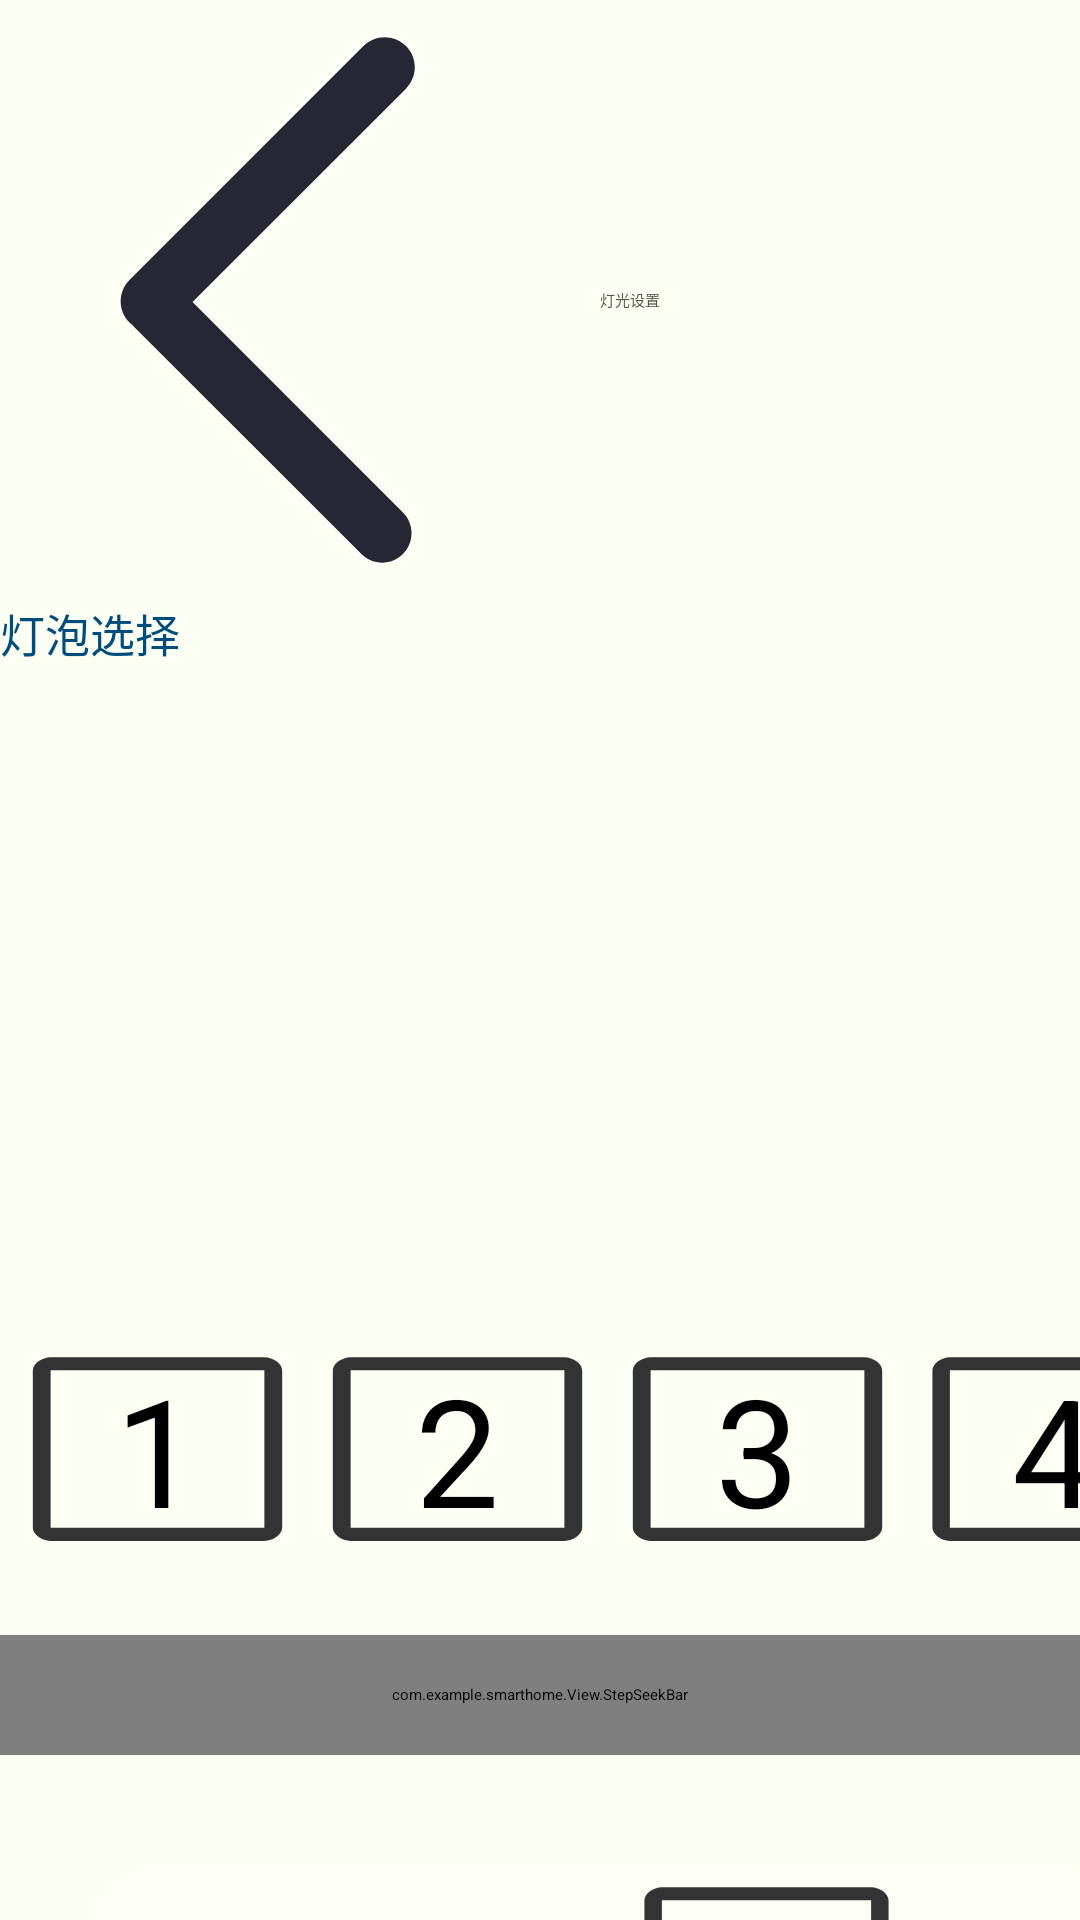

Write the Android layout XML for this screen, with the resource values it uses.
<!-- AndroidManifest.xml: application theme Theme.SmartHome -->
<!-- res/layout/activity_set_lights_scene.xml -->
<?xml version="1.0" encoding="utf-8"?>
<LinearLayout xmlns:android="http://schemas.android.com/apk/res/android"
    xmlns:app="http://schemas.android.com/apk/res-auto"
    android:id="@+id/linearLayout"
    xmlns:tools="http://schemas.android.com/tools"
    android:layout_width="match_parent"
    android:layout_height="match_parent"
    android:orientation="vertical"
    android:background="@color/seekbar">
    <androidx.appcompat.widget.Toolbar
        android:id="@+id/addhome_tb"
        android:layout_width="match_parent"
        android:layout_height="wrap_content"
        app:navigationIcon="@drawable/back"
        app:title="灯光设置"
        app:titleTextColor="@color/lighthui">
    </androidx.appcompat.widget.Toolbar>
    <TextView
        android:layout_width="match_parent"
        android:layout_height="30dp"
        android:text="灯泡选择"
        android:textSize="15dp"
        android:textColor="#004D7D"/>

    <androidx.recyclerview.widget.RecyclerView
        android:id="@+id/select_light"
        android:layout_width="358dp"
        android:layout_height="171dp"
        android:layout_gravity="center"
        android:layout_marginTop="20dp" />

    <LinearLayout
        android:layout_width="match_parent"
        android:layout_height="84dp"
        android:layout_marginTop="20dp">
    <TextView
        android:id="@+id/set_light_1"
        android:layout_width="95dp"
        android:layout_height="70dp"
        android:background="@drawable/kuang"
        android:layout_gravity="center_vertical"
        android:text="1"
        android:gravity="center"
        android:textSize="50sp"
        android:layout_marginLeft="5sp"
        />
        <TextView
            android:id="@+id/set_light_2"
            android:layout_width="95dp"
            android:layout_height="70dp"
            android:background="@drawable/kuang"
            android:layout_gravity="center_vertical"
            android:text="2"
            android:gravity="center"
            android:textSize="50sp"
            android:layout_marginLeft="5sp"

            />
        <TextView
            android:id="@+id/set_light_3"
            android:layout_width="95dp"
            android:layout_height="70dp"
            android:background="@drawable/kuang"
            android:text="3"
            android:gravity="center"
            android:textSize="50sp"
            android:layout_gravity="center_vertical"
            android:layout_marginLeft="5sp"

            />
        <TextView
            android:id="@+id/set_light_4"
            android:layout_width="93dp"
            android:layout_height="70dp"
            android:background="@drawable/kuang"
            android:text="4"
            android:gravity="center"
            android:textSize="50sp"
            android:layout_gravity="center_vertical"
            android:layout_marginLeft="5sp"

            />
    </LinearLayout>
    <com.example.smarthome.View.StepSeekBar
        android:id="@+id/brightness"
        android:layout_width="match_parent"
        android:layout_height="40dp"
        android:layout_marginTop="20dp"
        app:cursorBackground="@drawable/adjust_lights"
        app:markTextArray="@array/markArray"
        app:spaceBetween="10dp"
        app:textSize="15sp" />

    <LinearLayout
        android:id="@+id/cv_model"
        android:layout_width="349dp"
        android:layout_height="85dp"
        android:layout_marginLeft="29dp"
        android:layout_marginTop="37dp"
        android:background="@drawable/bg_card"
        android:orientation="vertical">

        <TextView
            android:layout_width="wrap_content"
            android:layout_height="wrap_content"
            android:layout_marginLeft="13dp"
            android:layout_marginTop="14dp"
            android:layout_marginBottom="20dp"
            android:backgroundTint="#0EFFF1DC"
            android:text="模式选择"
            android:textColor="#004E8D"
            android:textSize="17dp" />

        <TextView
            android:layout_width="wrap_content"
            android:layout_height="wrap_content"
            android:layout_marginLeft="13dp"
            android:layout_marginTop="-15dp"
            android:layout_marginBottom="20dp"
            android:text="呼吸灯"
            android:textColor="#030303" />

        <com.github.iielse.switchbutton.SwitchView
            android:id="@+id/light_breathe"
            android:layout_width="40dp"
            android:layout_height="40dp"
            android:layout_marginLeft="75dp"
            android:layout_marginTop="-45dp"
            android:layout_marginBottom="20dp"
            app:isOpened="false"
            app:primaryColor="#FFE28C" />
        <TextView
            android:id="@+id/set_all_lights"
            android:layout_width="93dp"
            android:layout_height="70dp"
            android:background="@drawable/kuang"
            android:text="1~4"
            android:gravity="center"
            android:layout_marginTop="-85dp"
            android:layout_marginBottom="20dp"
            android:textSize="30sp"
            android:layout_marginLeft="180dp"

            />

    </LinearLayout>


    <com.google.android.material.button.MaterialButton
        android:id="@+id/create_home"
        android:layout_width="match_parent"
        android:layout_height="wrap_content"
        android:text="确定"
        android:textAllCaps="false"
        android:textColor="@color/white"
        android:padding="12dp"
        android:layout_marginTop="30dp"
        android:backgroundTint="#C6D2A5"
        android:layout_marginLeft="30dp"
        android:layout_marginRight="30dp"
        app:cornerRadius="4dp"/>

</LinearLayout>
<!-- resources referenced by this layout -->
<resources>
  <string-array name="markArray">
          <item>0</item>
          <item>1</item>
          <item>2</item>
          <item>3</item>
          <item>4</item>
          <item>5</item>
          <item>6</item>
          <item>7</item>
          <item>8</item>
          <item>9</item>
          <item>10</item>
      </string-array>
  <color name="lighthui">#55544C</color>
  <color name="seekbar">#FCFFF4</color>
  <color name="white">#FFFFFFFF</color>
  <!-- drawable back (drawable) -->
  <vector xmlns:android="http://schemas.android.com/apk/res/android"
      android:width="200dp"
      android:height="200dp"
      android:viewportWidth="1024"
      android:viewportHeight="1024">
    <path
        android:pathData="M328.6,515.6l364.3,-364.3c20.1,-20 20.1,-52.6 0,-72.6 -20,-20 -52.5,-20 -72.6,0L221,478c-20,20 -20,52.5 0,72.6 1.6,1.6 3.4,2.8 5.1,4.2 0.3,0.3 0.5,0.7 0.8,1l389.9,389.9c19.6,19.6 51.3,19.6 70.9,0s19.6,-51.3 0,-70.9L328.6,515.6z"
        android:fillColor="#272635"/>
  </vector>
  <!-- drawable bg_card (drawable) -->
  <?xml version="1.0" encoding="utf-8"?>
  <shape xmlns:android="http://schemas.android.com/apk/res/android">
  
      <gradient
          android:startColor="#44FFFFFF"
          android:endColor="#44FFFFFF"/>
  
      <corners
          android:topRightRadius="25dp"
          android:topLeftRadius="25dp"
          android:bottomRightRadius="25dp"
          android:bottomLeftRadius="25dp"/>
  
  
  </shape>
  <!-- drawable kuang (drawable) -->
  <vector xmlns:android="http://schemas.android.com/apk/res/android"
      android:width="200dp"
      android:height="200dp"
      android:viewportWidth="1024"
      android:viewportHeight="1024">
    <path
        android:pathData="M896,128v768H128V128h768m0,-64H128c-32,0 -64,32 -64,64v768c0,32 32,64 64,64h768c32,0 64,-32 64,-64V128c0,-32 -32,-64 -64,-64z"
        android:fillColor="#333333"/>
  </vector>
</resources>
